31-way image classification set "gtos-mobile" from GitHub (faisu07/gtos-mobile); label vocabulary: painting, aluminum, asphalt, brick, cement, cloth, dry leaf, glass, grass, large limestone, leaf, metal cover, moss, paint cover, painting turf, paper, pebble, plastic, plastic cover, root, sand, sandpaper, shale, small limestone, soil, steel, stone asphalt, stone brick, stone cement, turf, wood chips.

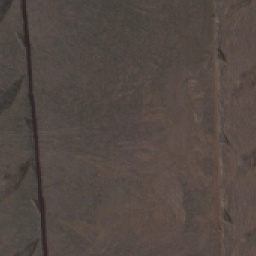
Label: plastic cover

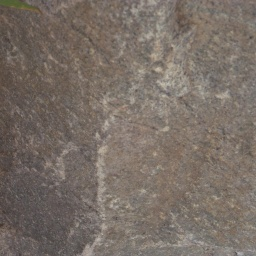
Label: large limestone

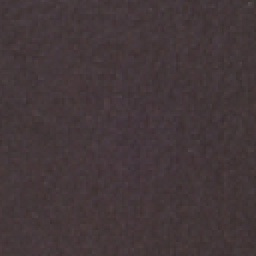
Label: sandpaper

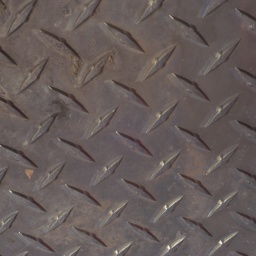
Label: steel

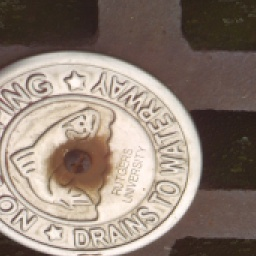
Label: aluminum

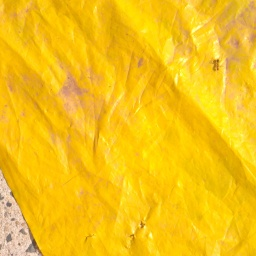
Label: plastic
